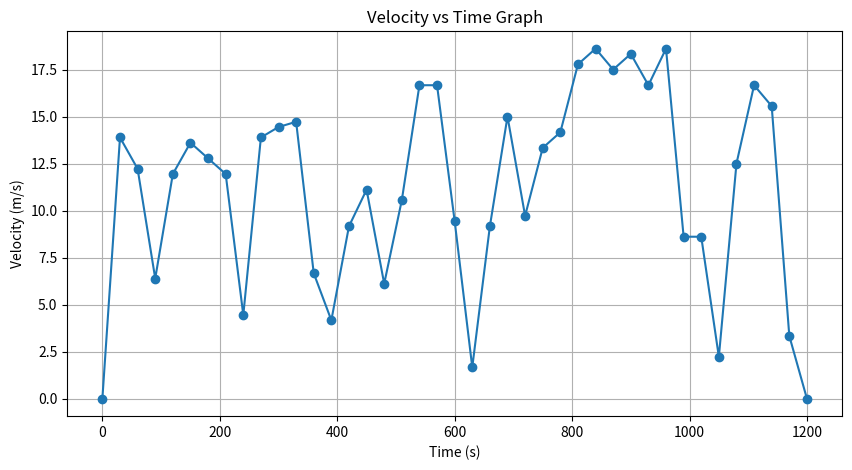

This chart was generated by the following Python code:

import matplotlib.pyplot as plt
import numpy as np

# ENTER TIME VALUES (seconds)

time = [0,30,60,90,120,150,180,210,240,270,300,330,360,390,420,450,480,510,540,570,600,630,660,690,720,750,780,810,840,870,900,930,960,990,1020,1050,1080,1110,1140,1170,1200]


# ENTER SPEED VALUES (km/h)

speed_kmh = [0,50,44,23,43,49,46,43,16,50,52,53,24,15,33,40,22,38,60,60,34,6,33,54,35,48,51,64,67,63,66,60,67,31,31,8,45,60,56,12,0]


# ACTUAL DISTANCE FROM GOOGLE MAPS
# 16 km = 16000 meters


actual_distance = 16000

# CONVERT km/h TO m/s

speed_ms = []

for s in speed_kmh:
    speed_ms.append(s * 5 / 18)

# CALCULATE DISTANCE USING GRAPH

distance = np.trapezoid(speed_ms, time)
# PERCENTAGE ERROR

percentage_error = abs(distance - actual_distance) / actual_distance * 100

# RESULTS

print("\n========== RESULTS ==========")

print(f"Distance from Graph = {distance:.2f} meters")

print(f"Actual Distance     = {actual_distance:.2f} meters")

print(f"Percentage Error    = {percentage_error:.2f} %")

# PLOT GRAPH

plt.figure(figsize=(10,5))

plt.plot(time, speed_ms, marker='o')

plt.xlabel("Time (s)")
plt.ylabel("Velocity (m/s)")
plt.title("Velocity vs Time Graph")

plt.grid(True)

# Save graph image
plt.savefig("velocity_graph.png", dpi=300)

print("\nGraph saved as velocity_graph.png")

plt.show()
